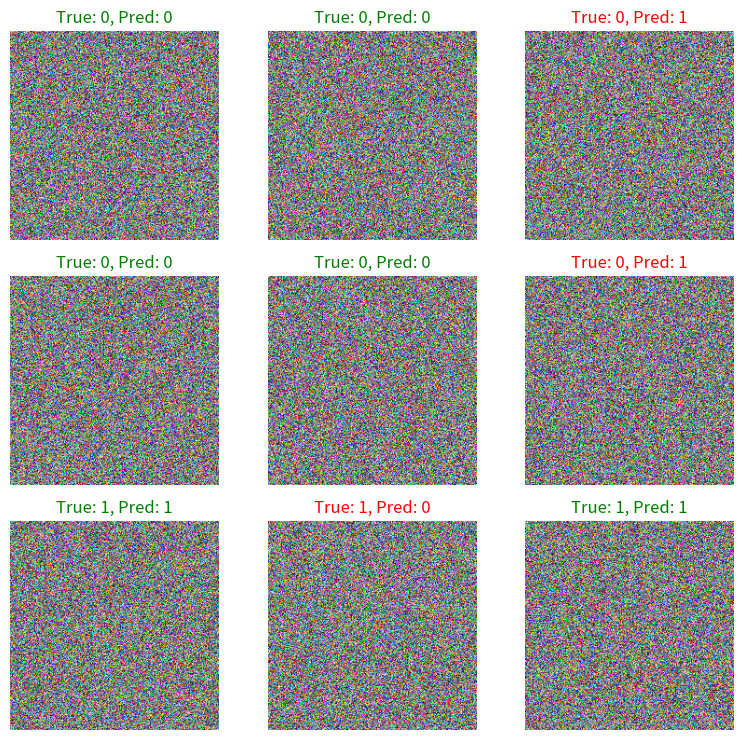

Generate this figure with matplotlib:
import numpy as np
import matplotlib.pyplot as plt

def generate_dummy_data(batch_size=9):
    """
    Generates dummy image data and labels for demonstration purposes.
    
    Parameters:
    - batch_size (int): Number of images and labels to generate.
    
    Returns:
    - images (numpy.ndarray): Array of image data.
    - true_labels (numpy.ndarray): Array of true labels.
    - predicted_labels (numpy.ndarray): Array of predicted labels.
    """
    # Generate random images
    images = np.random.rand(batch_size, 224, 224, 3)
    
    # Generate true labels (binary) and then randomly flip some for predicted labels
    true_labels = np.random.randint(2, size=batch_size)
    predicted_labels = true_labels.copy()
    
    # Introduce errors in predictions for a third of the batch
    error_indices = np.random.choice(batch_size, size=batch_size // 3, replace=False)
    predicted_labels[error_indices] = 1 - predicted_labels[error_indices]
    
    return images, true_labels, predicted_labels

def visualize_predictions(images, true_labels, predicted_labels):
    """
    Visualizes images with their true and predicted labels.
    
    Parameters:
    - images (numpy.ndarray): Array of image data.
    - true_labels (numpy.ndarray): Array of true labels.
    - predicted_labels (numpy.ndarray): Array of predicted labels.
    """
    batch_size = len(images)
    nrows = int(np.ceil(batch_size / 3))
    ncols = 3 if batch_size > 2 else batch_size
    
    fig, axs = plt.subplots(nrows=nrows, ncols=ncols, figsize=(8, 2.5 * nrows),
                            subplot_kw={'xticks': [], 'yticks': []})
    
    # Flatten the axis array for easy iteration if there's more than one row
    if axs.ndim > 1:
        axs = axs.flatten()
        
    for i, ax in enumerate(axs):
        if i < batch_size:  # Check to avoid error when batch_size is not a multiple of ncols
            ax.imshow(images[i])
            title_color = 'green' if true_labels[i] == predicted_labels[i] else 'red'
            ax.set_title(f"True: {true_labels[i]}, Pred: {predicted_labels[i]}", color=title_color)
        ax.axis('off')  # Hide axes for empty plots
    
    plt.tight_layout()
    plt.show()

# Example usage
batch_size = 9
images, true_labels, predicted_labels = generate_dummy_data(batch_size)
visualize_predictions(images, true_labels, predicted_labels)
